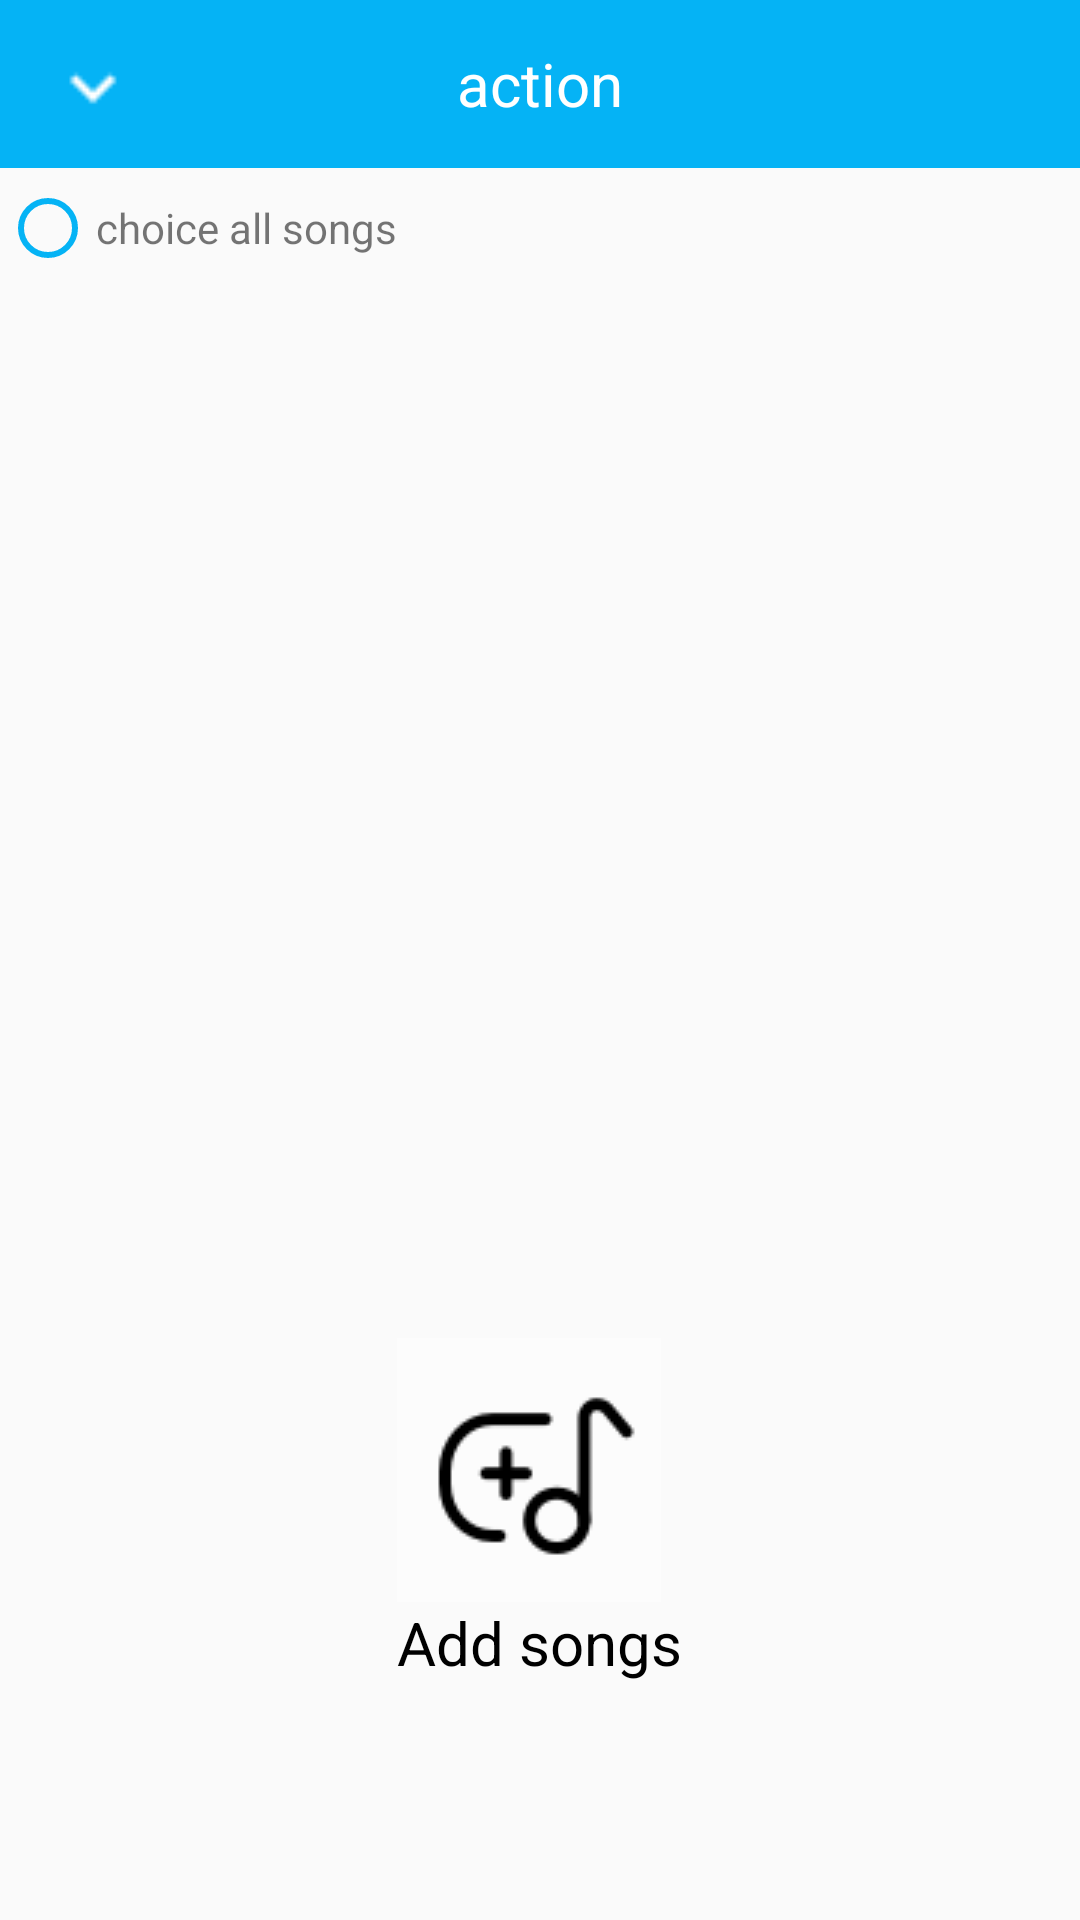

Write the Android layout XML for this screen, with the resource values it uses.
<!-- AndroidManifest.xml: application theme AppTheme -->
<!-- res/layout/fragment_choice_song.xml -->
<?xml version="1.0" encoding="utf-8"?>
<LinearLayout xmlns:android="http://schemas.android.com/apk/res/android"
    xmlns:app="http://schemas.android.com/apk/res-auto"
    android:layout_width="match_parent"
    android:layout_height="match_parent"
    android:orientation="vertical">

    <android.support.v7.widget.Toolbar
        android:id="@+id/toolbarPlaylistChoice"
        android:layout_width="match_parent"
        android:layout_height="?attr/actionBarSize"
        android:background="@color/colorCerulean"
        android:theme="@style/ThemeOverlay.AppCompat.ActionBar"
        app:popupTheme="@style/ThemeOverlay.AppCompat.Light">

        <Button
            android:id="@+id/btnToolBarButtonDown"
            android:layout_width="30dp"
            android:layout_height="30dp"
            android:background="@drawable/ic_down" />

        <TextView
            android:layout_width="wrap_content"
            android:layout_height="wrap_content"
            android:layout_gravity="center"
            android:text="@string/toolbar_text_choice"
            android:textColor="@color/colorWhite"
            android:textSize="20sp" />
    </android.support.v7.widget.Toolbar>

    <LinearLayout
        android:id="@+id/llChoiceAllSong"
        android:layout_width="wrap_content"
        android:layout_height="wrap_content"
        android:orientation="horizontal">

        <RadioButton
            android:id="@+id/rbItemPlaylistChoiceAll"
            android:layout_width="wrap_content"
            android:layout_height="40dp"
            android:buttonTint="@color/colorCerulean"
            android:clickable="false"
            android:focusable="false" />

        <TextView
            android:id="@+id/tvStateChoiceAll"
            android:layout_width="wrap_content"
            android:layout_height="wrap_content"
            android:text="@string/choiceAllSOng" />

    </LinearLayout>

    <android.support.v7.widget.RecyclerView
        android:id="@+id/recycleViewPlaylistChoice"
        android:layout_width="match_parent"
        android:layout_height="350dp"/>

    <RelativeLayout
        android:layout_width="match_parent"
        android:layout_height="wrap_content"
        android:gravity="center"
        android:orientation="vertical">

        <ImageButton
            android:id="@+id/imgbPlaylistChoiceComplete"
            android:layout_width="wrap_content"
            android:layout_height="wrap_content"
            android:background="@color/colorSirocco"
            android:contentDescription="@string/imagebutton"
            android:focusable="false"
            android:src="@drawable/ic_create_playlist_new"
            android:tint="@color/colorBlack" />

        <TextView
            android:id="@+id/tvPlaylistChoiceAdd"
            android:layout_width="wrap_content"
            android:layout_height="wrap_content"
            android:layout_below="@+id/imgbPlaylistChoiceComplete"
            android:layout_marginBottom="10dp"
            android:text="@string/playlist_choice_text_add"
            android:textColor="@color/colorBlack"
            android:textSize="20sp" />
    </RelativeLayout>
</LinearLayout>
<!-- resources referenced by this layout -->
<resources>
  <color name="colorBlack">#000000</color>
  <color name="colorCerulean">#05B3F5</color>
  <color name="colorSirocco">#60FFFFFF</color>
  <color name="colorWhite">#FFFFFF</color>
  <!-- drawable ic_create_playlist_new: png bitmap (drawable, 1258 bytes) -->
  <!-- drawable ic_down: png bitmap (drawable, 229 bytes) -->
  <string name="choiceAllSOng">choice all songs</string>
  <string name="imagebutton">image button not load</string>
  <string name="playlist_choice_text_add">Add songs</string>
  <string name="toolbar_text_choice">action</string>
  <style name="AppTheme" parent="Theme.AppCompat.Light.NoActionBar">
          
          <item name="colorPrimary">@color/colorPrimary</item>
          <item name="colorPrimaryDark">@color/colorPrimaryDark</item>
          <item name="colorAccent">@color/colorBrightTurquoise</item>
      </style>
  <color name="colorPrimary">#3F51B5</color>
  <color name="colorPrimaryDark">#303F9F</color>
  <color name="colorBrightTurquoise">#22F1EF</color>
</resources>
